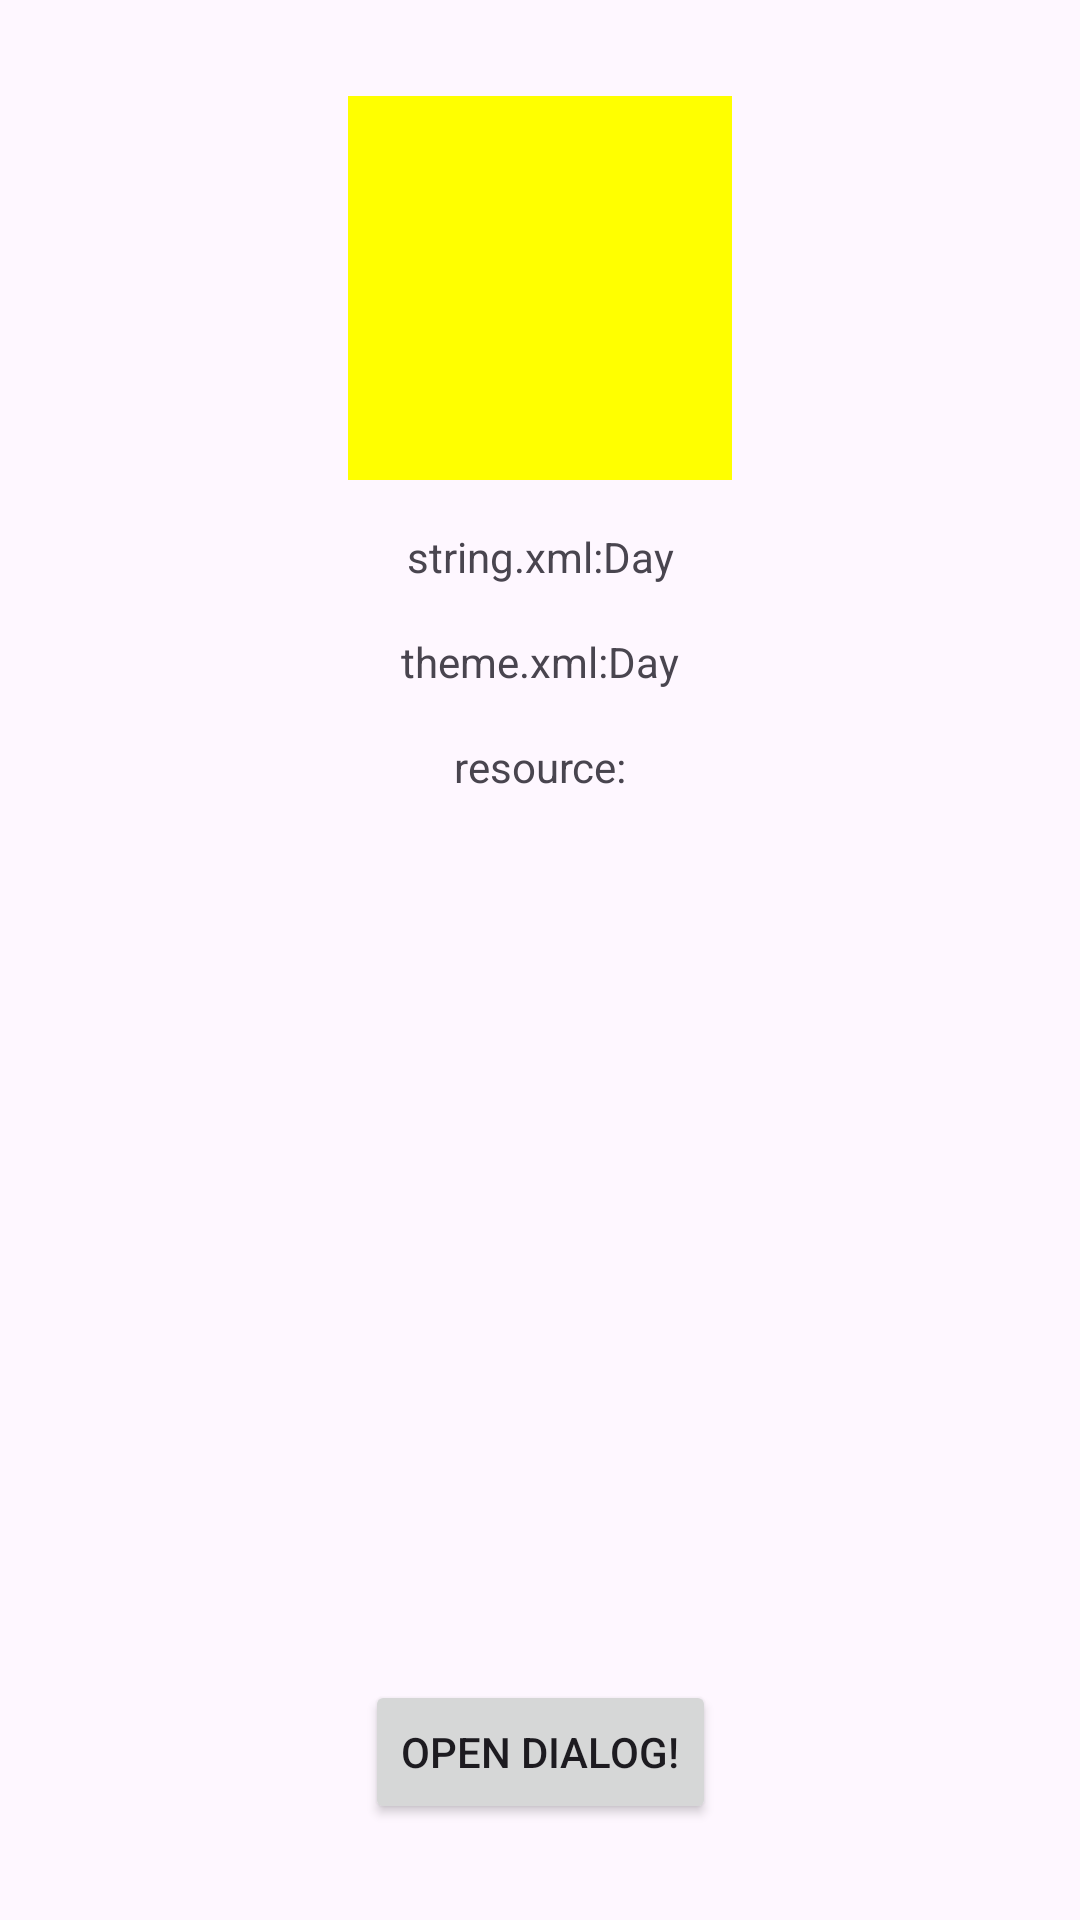

Write the Android layout XML for this screen, with the resource values it uses.
<!-- AndroidManifest.xml: application theme Theme.DarkWithLegacy -->
<!-- res/layout/activity_main.xml -->
<?xml version="1.0" encoding="utf-8"?>
<androidx.constraintlayout.widget.ConstraintLayout xmlns:android="http://schemas.android.com/apk/res/android"
    xmlns:app="http://schemas.android.com/apk/res-auto"
    xmlns:tools="http://schemas.android.com/tools"
    android:layout_width="match_parent"
    android:layout_height="match_parent"
    tools:context=".MainActivity">

    <ImageView
        android:id="@+id/theme_image"
        android:layout_width="128dp"
        android:layout_height="128dp"
        android:layout_marginTop="32dp"
        android:background="?attr/colorModeCheck"
        android:src="@drawable/icon_mode"
        app:layout_constraintEnd_toEndOf="parent"
        app:layout_constraintStart_toStartOf="parent"
        app:layout_constraintTop_toTopOf="parent" />

    <LinearLayout
        android:id="@+id/string_text_box"
        android:layout_width="wrap_content"
        android:layout_height="wrap_content"
        android:layout_marginTop="16dp"
        app:layout_constraintEnd_toEndOf="parent"
        app:layout_constraintStart_toStartOf="parent"
        app:layout_constraintTop_toBottomOf="@id/theme_image">

        <TextView
            android:layout_width="wrap_content"
            android:layout_height="wrap_content"
            android:text="@string/target_string" />

        <TextView
            android:id="@+id/string_text"
            android:layout_width="wrap_content"
            android:layout_height="wrap_content"
            android:text="@string/mode" />
    </LinearLayout>

    <LinearLayout
        android:id="@+id/theme_text_box"
        android:layout_width="wrap_content"
        android:layout_height="wrap_content"
        android:layout_marginTop="16dp"
        app:layout_constraintEnd_toEndOf="parent"
        app:layout_constraintStart_toStartOf="parent"
        app:layout_constraintTop_toBottomOf="@id/string_text_box">

        <TextView
            android:layout_width="wrap_content"
            android:layout_height="wrap_content"
            android:text="@string/target_theme" />

        <TextView
            android:id="@+id/theme_text"
            android:layout_width="wrap_content"
            android:layout_height="wrap_content"
            android:text="?attr/stringMode" />
    </LinearLayout>

    <LinearLayout
        android:id="@+id/resource_text_box"
        android:layout_width="wrap_content"
        android:layout_height="wrap_content"
        android:layout_marginTop="16dp"
        app:layout_constraintEnd_toEndOf="parent"
        app:layout_constraintStart_toStartOf="parent"
        app:layout_constraintTop_toBottomOf="@id/theme_text_box">

        <TextView
            android:layout_width="wrap_content"
            android:layout_height="wrap_content"
            android:text="@string/target_resource" />

        <TextView
            android:id="@+id/resource_text"
            android:layout_width="wrap_content"
            android:layout_height="wrap_content"
            tools:text="@string/mode" />
    </LinearLayout>

    <Button
        android:id="@+id/open_dialog_button"
        android:layout_width="wrap_content"
        android:layout_height="wrap_content"
        android:layout_marginBottom="32dp"
        android:text="@string/action_open_dialog"
        app:layout_constraintBottom_toBottomOf="parent"
        app:layout_constraintEnd_toEndOf="parent"
        app:layout_constraintStart_toStartOf="parent" />

</androidx.constraintlayout.widget.ConstraintLayout>
<!-- resources referenced by this layout -->
<resources>
  <string name="action_open_dialog">Open dialog!</string>
  <string name="mode">Day</string>
  <string name="target_resource">resource:</string>
  <string name="target_string">string.xml:</string>
  <string name="target_theme">theme.xml:</string>
  <style name="Theme.DarkWithLegacy" parent="Base.Theme.DarkWithLegacy" />
  <style name="Base.Theme.DarkWithLegacy" parent="Theme.Material3.DayNight.NoActionBar">
          
          
          <item name="colorModeCheck">#FFFF00</item>
          <item name="stringMode">Day</item>
      </style>
</resources>
